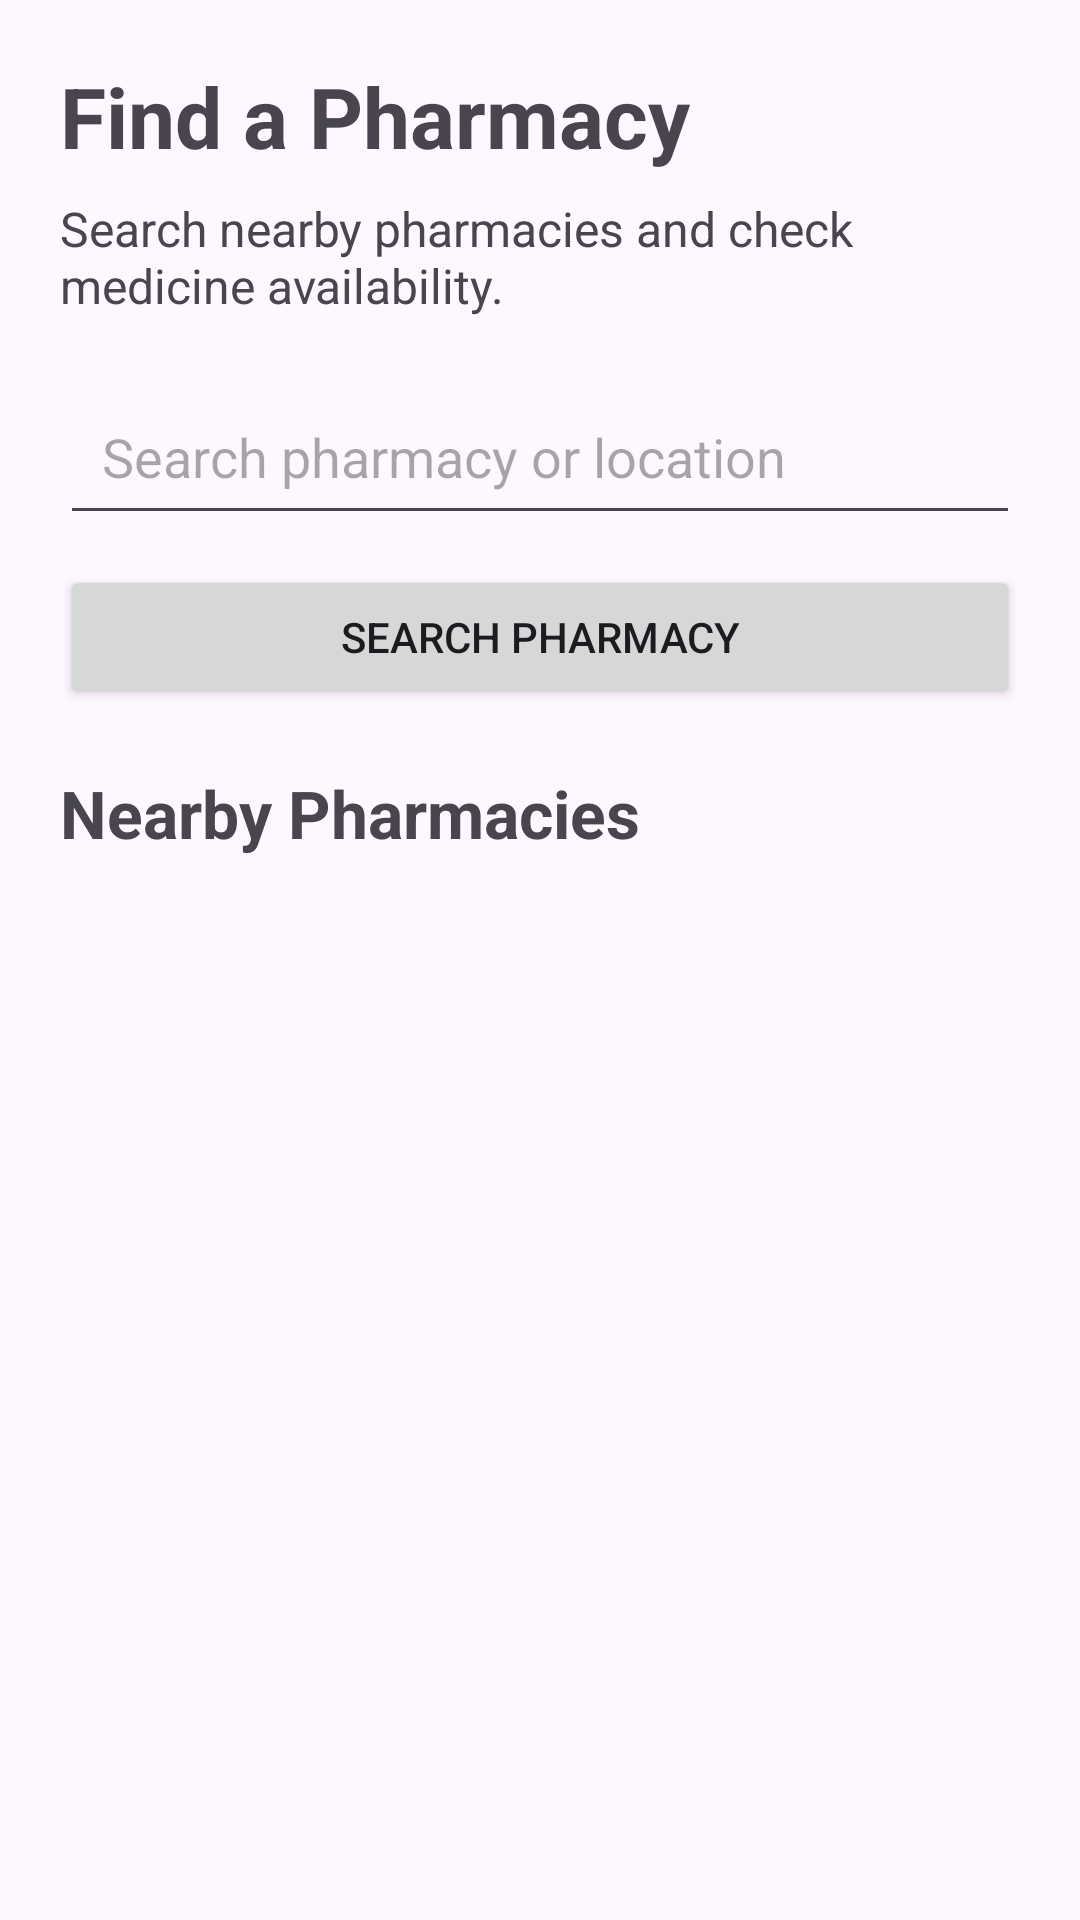

Reconstruct the res/layout file that produces this screen, plus the resources it refers to.
<!-- AndroidManifest.xml: application theme Theme.PharmaGo -->
<!-- res/layout/activity_search.xml -->
<?xml version="1.0" encoding="utf-8"?>
<ScrollView xmlns:android="http://schemas.android.com/apk/res/android"
    android:layout_width="match_parent"
    android:layout_height="match_parent"
    android:fillViewport="true">

    <RelativeLayout
        android:layout_width="match_parent"
        android:layout_height="wrap_content"
        android:padding="20dp">

        <LinearLayout
            android:id="@+id/searchHeader"
            android:layout_width="match_parent"
            android:layout_height="wrap_content"
            android:orientation="vertical">

            <TextView
                android:layout_width="match_parent"
                android:layout_height="wrap_content"
                android:text="Find a Pharmacy"
                android:textSize="28sp"
                android:textStyle="bold"
                android:paddingBottom="8dp" />

            <TextView
                android:layout_width="match_parent"
                android:layout_height="wrap_content"
                android:text="Search nearby pharmacies and check medicine availability."
                android:textSize="16sp"
                android:paddingBottom="20dp" />

            <EditText
                android:id="@+id/etSearchPharmacy"
                android:layout_width="match_parent"
                android:layout_height="wrap_content"
                android:hint="Search pharmacy or location"
                android:inputType="text"
                android:padding="14dp" />

            <Button
                android:id="@+id/btnSearch"
                android:layout_width="match_parent"
                android:layout_height="wrap_content"
                android:text="Search Pharmacy"
                android:layout_marginTop="10dp"
                android:layout_marginBottom="20dp" />

            <TextView
                android:layout_width="match_parent"
                android:layout_height="wrap_content"
                android:text="Nearby Pharmacies"
                android:textSize="22sp"
                android:textStyle="bold"
                android:paddingBottom="15dp" />

        </LinearLayout>

        <LinearLayout
            android:id="@+id/pharmacyContainer"
            android:layout_width="match_parent"
            android:layout_height="wrap_content"
            android:layout_below="@id/searchHeader"
            android:orientation="vertical" />

        <ProgressBar
            android:id="@+id/progressBar"
            android:layout_width="wrap_content"
            android:layout_height="wrap_content"
            android:layout_centerInParent="true"
            android:visibility="gone" />

    </RelativeLayout>

</ScrollView>
<!-- resources referenced by this layout -->
<resources>
  <style name="Theme.PharmaGo" parent="Base.Theme.PharmaGo" />
  <style name="Base.Theme.PharmaGo" parent="Theme.Material3.DayNight.NoActionBar">
          
          
      </style>
</resources>
